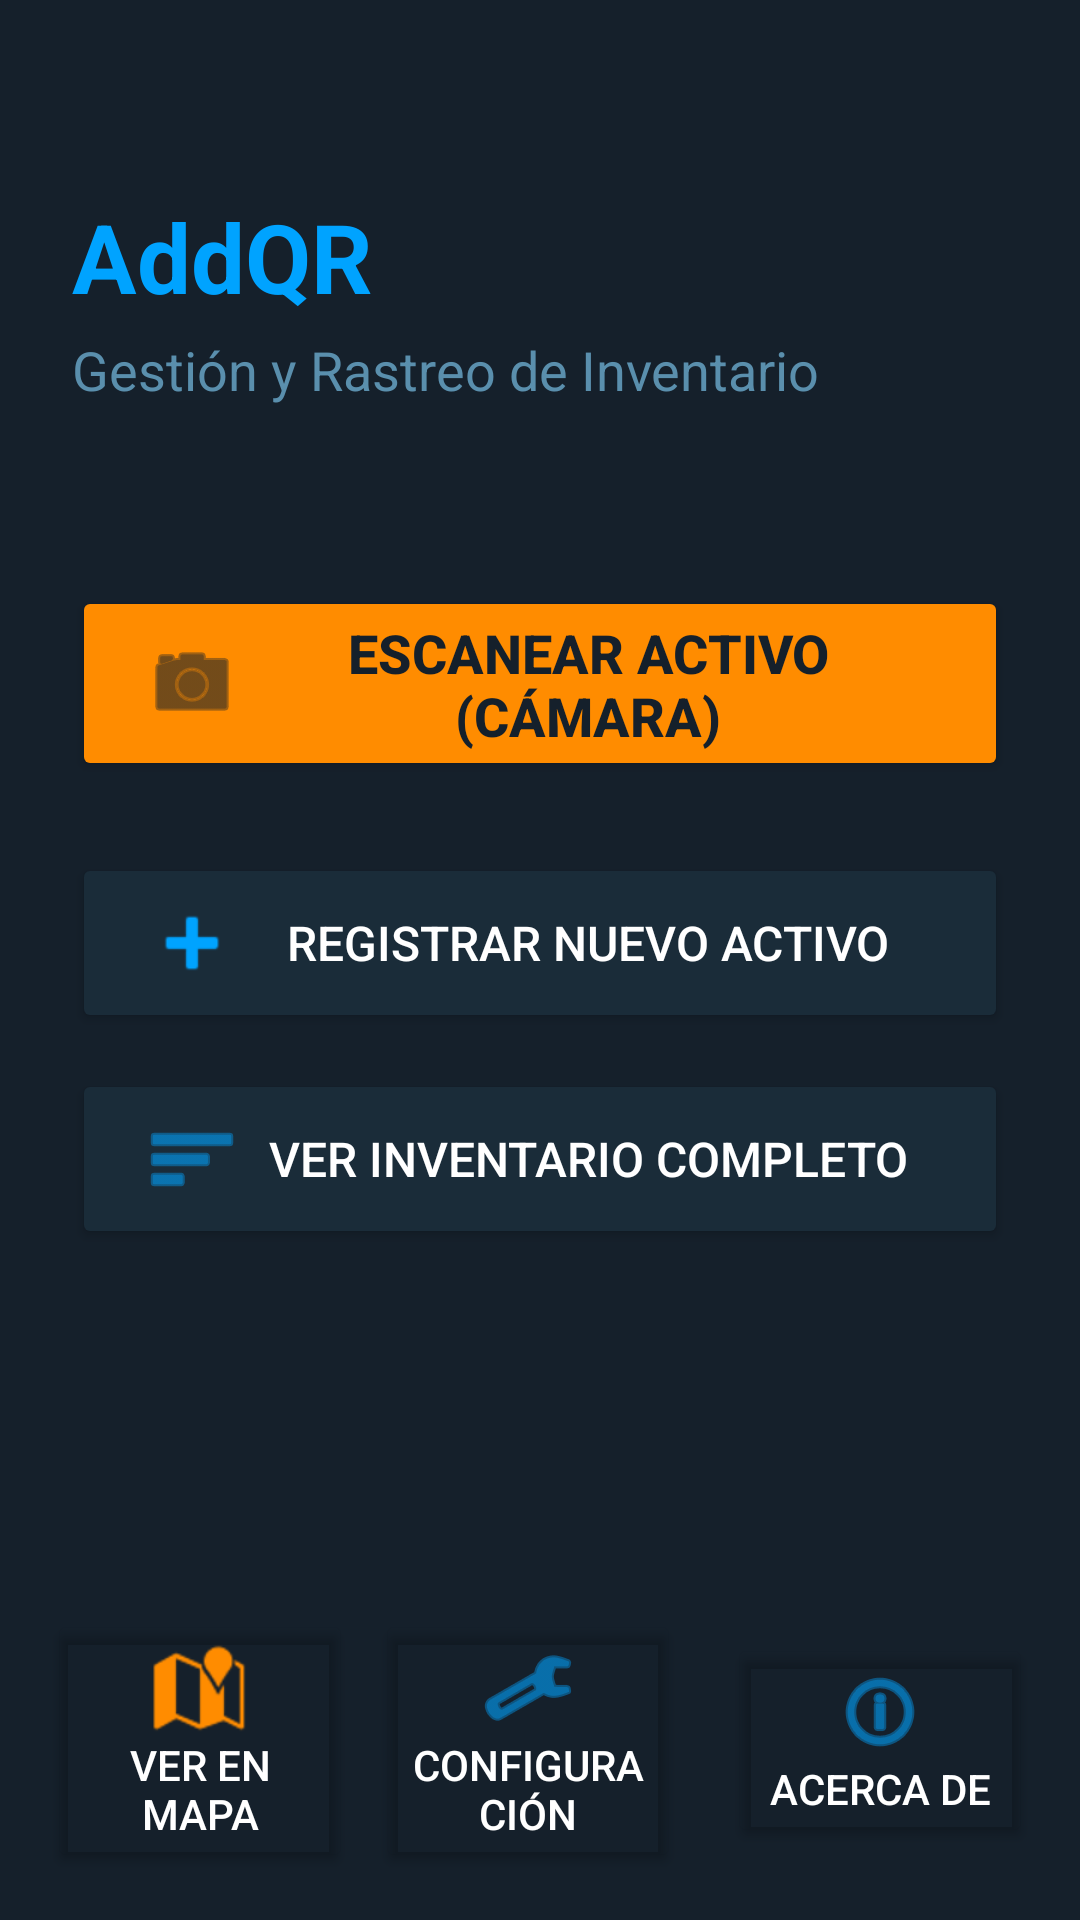

Here is an Android app screen rendered from its layout file. Give the layout XML and the strings, colors and styles it references.
<!-- AndroidManifest.xml: application theme Theme.AddQr -->
<!-- res/layout/activity_main.xml -->
<?xml version="1.0" encoding="utf-8"?>
<androidx.constraintlayout.widget.ConstraintLayout xmlns:android="http://schemas.android.com/apk/res/android"
    xmlns:app="http://schemas.android.com/apk/res-auto"
    xmlns:tools="http://schemas.android.com/tools"
    android:layout_width="match_parent"
    android:layout_height="match_parent"
    android:background="#15202B"
    tools:context=".MainActivity">


    <TextView
        android:id="@+id/text_app_title"
        android:layout_width="0dp"
        android:layout_height="wrap_content"
        android:layout_marginTop="4dp"
        android:paddingStart="24dp"
        android:paddingTop="60dp"
        android:paddingEnd="24dp"
        android:text="AddQR"
        android:textColor="#00A3FF"
        android:textSize="32sp"
        android:textStyle="bold"
        app:layout_constraintEnd_toEndOf="parent"
        app:layout_constraintHorizontal_bias="1.0"
        app:layout_constraintStart_toStartOf="parent"
        app:layout_constraintTop_toTopOf="parent" />

    <TextView
        android:id="@+id/text_subtitle"
        android:layout_width="0dp"
        android:layout_height="wrap_content"
        android:text="Gestión y Rastreo de Inventario"
        android:textSize="18sp"
        android:textColor="#5A8FAD"
        android:paddingStart="24dp"
        android:paddingEnd="24dp"
        android:layout_marginTop="4dp"
        app:layout_constraintTop_toBottomOf="@id/text_app_title"
        app:layout_constraintStart_toStartOf="parent"
        app:layout_constraintEnd_toEndOf="parent" />


    <LinearLayout
        android:id="@+id/main_button_container"
        android:layout_width="0dp"
        android:layout_height="wrap_content"
        android:orientation="vertical"
        android:paddingStart="24dp"
        android:paddingEnd="24dp"
        android:layout_marginTop="60dp"
        app:layout_constraintTop_toBottomOf="@id/text_subtitle"
        app:layout_constraintStart_toStartOf="parent"
        app:layout_constraintEnd_toEndOf="parent"
        app:layout_constraintBottom_toTopOf="@id/nav_container_footer"
        app:layout_constraintVertical_bias="0.0">


        <Button
            android:id="@+id/btn_scan_qr"
            android:layout_width="match_parent"
            android:layout_height="65dp"
            android:text="Escanear Activo (CÁMARA)"
            android:textColor="#15202B"
            android:textSize="18sp"
            android:textStyle="bold"
            android:backgroundTint="#FF8C00"
            android:layout_marginBottom="24dp"
            android:elevation="12dp"
            android:drawableStart="@android:drawable/ic_menu_camera"
            android:paddingStart="24dp"
            android:paddingEnd="24dp"
            android:drawableTint="#15202B"/>

        
        <Button
            android:id="@+id/btn_add_new_asset"
            android:layout_width="match_parent"
            android:layout_height="60dp"
            android:text="Registrar Nuevo Activo"
            android:textColor="#FFFFFF"
            android:textSize="16sp"
            android:backgroundTint="#1A2C39"
            android:layout_marginBottom="12dp"
            android:elevation="6dp"
            android:drawableStart="@android:drawable/ic_input_add"
            android:drawableTint="#00A3FF"
            android:paddingStart="24dp"
            android:paddingEnd="24dp"/>


        <Button
            android:id="@+id/btn_view_list"
            android:layout_width="match_parent"
            android:layout_height="60dp"
            android:text="Ver Inventario Completo"
            android:textColor="#FFFFFF"
            android:textSize="16sp"
            android:backgroundTint="#1A2C39"
            android:layout_marginBottom="12dp"
            android:elevation="6dp"
            android:drawableStart="@android:drawable/ic_menu_sort_by_size"
            android:drawableTint="#00A3FF"
            android:paddingStart="24dp"
            android:paddingEnd="24dp"/>

    </LinearLayout>


    <LinearLayout
        android:id="@+id/nav_container_footer"
        android:layout_width="0dp"
        android:layout_height="wrap_content"
        android:orientation="horizontal"
        android:gravity="center"
        android:padding="16dp"
        app:layout_constraintBottom_toBottomOf="parent"
        app:layout_constraintStart_toStartOf="parent"
        app:layout_constraintEnd_toEndOf="parent">
        

        <Button
            android:id="@+id/btn_view_map_quick"
            android:layout_width="0dp"
            android:layout_weight="1"
            android:layout_height="wrap_content"
            android:text="Ver en Mapa"
            android:textColor="#FFFFFF"
            android:textSize="14sp"
            android:drawableTop="@android:drawable/ic_dialog_map"
            android:drawableTint="#FF8C00"
            android:backgroundTint="@android:color/transparent"
            android:elevation="0dp"
            android:layout_marginEnd="8dp"/>


        <Button
            android:id="@+id/btn_settings"
            android:layout_width="0dp"
            android:layout_weight="1"
            android:layout_height="wrap_content"
            android:text="Configuración"
            android:textColor="#FFFFFF"
            android:textSize="14sp"
            android:drawableTop="@android:drawable/ic_menu_preferences"
            android:drawableTint="#00A3FF"
            android:backgroundTint="@android:color/transparent"
            android:elevation="0dp"
            android:layout_marginEnd="8dp"/>


        <Button
            android:id="@+id/btn_about"
            android:layout_width="0dp"
            android:layout_weight="1"
            android:layout_height="wrap_content"
            android:text="Acerca De"
            android:textColor="#FFFFFF"
            android:textSize="14sp"
            android:drawableTop="@android:drawable/ic_menu_info_details"
            android:drawableTint="#00A3FF"
            android:backgroundTint="@android:color/transparent"
            android:elevation="0dp"
            android:layout_marginStart="8dp"/>
    </LinearLayout>

</androidx.constraintlayout.widget.ConstraintLayout>
<!-- resources referenced by this layout -->
<resources>
  <style name="Theme.AddQr" parent="Base.Theme.AddQr" />
  <style name="Base.Theme.AddQr" parent="Theme.Material3.DayNight.NoActionBar">
          
          
      </style>
</resources>
